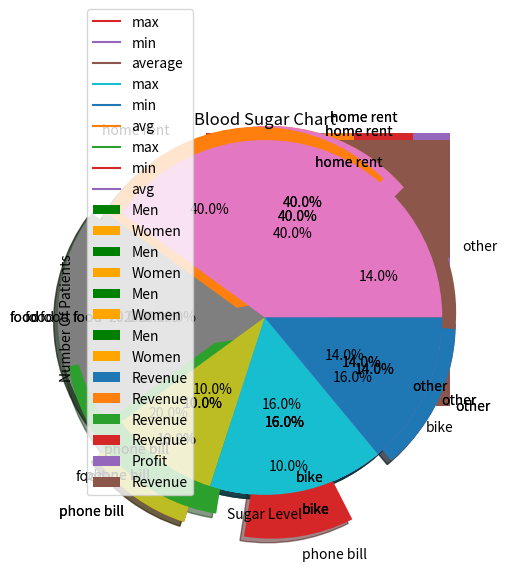

This figure's Python source:
#!/usr/bin/env python
# coding: utf-8

# In[2]:


import matplotlib.pyplot as plt
import numpy as np


# In[1]:


get_ipython().run_line_magic('matplotlib', 'notebook')

# %matplotlib inline


# In[3]:


x = [1,2,3,4,5,6,7,8,9]
y = [38,50,42,48,40,45,39,35,37]


# In[4]:


plt.xlabel('Day')
plt.ylabel('Temp')
plt.plot(x,y,'r+')


# In[7]:


plt.xlabel('Day')
plt.ylabel('Temp')
plt.plot(x,y,marker = 'o',linestyle ='-.',markersize = 10,linewidth = 3)


# In[8]:


plt.xlabel('Day')
plt.ylabel('Temp')
plt.title('Weather')
plt.plot(x,y,'ro:')


# In[9]:


plt.xlabel('Day')
plt.ylabel('Temp')
plt.title('Weather')
plt.plot(x,y,'r+--')


# In[10]:


plt.xlabel('Day')
plt.ylabel('Temp')
plt.plot(x,y,marker = 'o',linestyle ='--',markersize = 10,linewidth = 3)


# In[11]:


plt.xlabel('Day')
plt.ylabel('Temp')
plt.plot(x,y,marker = 'o',linestyle ='--',markersize = 10,linewidth = 3,alpha = 0.5)


# In[12]:


days=[1,2,3,4,5,6,7]
max_t=[50,51,52,48,47,49,46]
min_t=[43,42,40,44,33,35,37]
avg_t=[45,48,48,46,40,42,41]


# In[13]:


plt.plot(days, max_t, label="max")
plt.plot(days, min_t, label="min")
plt.plot(days, avg_t, label="average")


# In[14]:


plt.xlabel('Days')
plt.ylabel('Temp')
plt.title('Weather')
plt.plot(days,max_t)
plt.plot(days,min_t)
plt.plot(days,avg_t)


# In[15]:


plt.xlabel('Days')
plt.ylabel('Temp')
plt.title('Weather')
plt.plot(days,max_t,label = 'max')
plt.plot(days,min_t,label = 'min')
plt.plot(days,avg_t,label = 'avg')

plt.legend(loc='lower left')


# In[16]:


plt.xlabel('Days')
plt.ylabel('Temp')
plt.title('Weather')
plt.plot(days,max_t,label = 'max')
plt.plot(days,min_t,label = 'min')
plt.plot(days,avg_t,label = 'avg')

plt.legend(loc='lower left',shadow= True,fontsize ='large')

plt.grid(linestyle = '--',linewidth = 1,color = 'blue')


# In[17]:


company = ['TCS','INFY','TECMAHI','WIPRO']
revenue = [100,30,15,12]


# In[18]:


plt.bar(company,revenue,label = 'Revenue')
plt.xlabel('Company')
plt.ylabel('Revenue(Biln)')
plt.title('Indian Tech stock')
plt.legend()


# In[19]:


xpos = np.arange(len(company))
xpos


# In[20]:


plt.bar(xpos+0.2,revenue,label= 'Revenue')

plt.xticks(xpos,company)
plt.ylabel('revenue(biln)')
plt.legend()


# In[21]:


plt.bar(xpos,revenue,label= 'Revenue',width = 0.5)

plt.ylabel('revenue(biln)')
plt.legend()


# In[22]:


profit = [80,20,8,5]


# In[23]:


plt.bar(xpos-0.2,revenue,width = 0.4,label = 'Revenue')
plt.bar(xpos+0.2,profit,width = 0.4,label = 'Profit')

plt.xticks(xpos,company)
plt.ylabel('Revenue(Biln)')
plt.title('IND Tech Stock')
plt.legend()


# In[24]:


plt.barh(xpos-0.2,revenue,label = 'Revenue',)
# plt.barh(xpos+0.2,profit,label = 'Profit')

plt.yticks(xpos,company)
plt.ylabel('Revenue(Biln)')
plt.title('IND Tech Stock')
plt.legend()


# In[25]:


blood_sugar = [113, 85, 90, 150, 149, 88, 93, 115, 135, 80, 77, 82, 129]
plt.hist(blood_sugar,bins=10,rwidth = 0.8)


# In[26]:


plt.hist(blood_sugar,bins = 10,rwidth = 0.8,color = 'orange')
plt.xlabel('Sugar Level')
plt.ylabel('No. of Patients')
plt.title('Blood Sugar chart')


# In[27]:


plt.hist(blood_sugar,bins = [75,100,125,150],rwidth = 0.9,color = 'orange')
plt.xlabel('Sugar Level')
plt.ylabel('No. of Patients')
plt.title('Blood Sugar chart')


# In[28]:


plt.xlabel("Sugar Level")
plt.ylabel("Number Of Patients")
plt.title("Blood Sugar Chart")

blood_sugar_men = [113, 85, 90, 150, 149, 88, 93, 115, 135, 80, 77, 82, 129]
blood_sugar_women = [67, 98, 89, 120, 133, 150, 84, 69, 89, 79, 120, 112, 100]

plt.hist([blood_sugar_men,blood_sugar_women],bins=[75,100,125,150],label = ['Men','Women'],color=['green','orange'],rwidth = 0.9)
plt.legend()


# In[29]:


plt.xlabel("Sugar Level")
plt.ylabel("Number Of Patients")
plt.title("Blood Sugar Chart")

blood_sugar_men = [113, 85, 90, 150, 149, 88, 93, 115, 135, 80, 77, 82, 129]
blood_sugar_women = [67, 98, 89, 120, 133, 150, 84, 69, 89, 79, 120, 112, 100]

plt.hist([blood_sugar_men,blood_sugar_women],bins=[75,100,125,150],label = ['Men','Women'],color=['green','orange'],rwidth = 0.9,histtype = 'barstacked')
plt.legend()


# In[30]:


plt.xlabel("Sugar Level")
plt.ylabel("Number Of Patients")
plt.title("Blood Sugar Chart")

blood_sugar_men = [113, 85, 90, 150, 149, 88, 93, 115, 135, 80, 77, 82, 129]
blood_sugar_women = [67, 98, 89, 120, 133, 150, 84, 69, 89, 79, 120, 112, 100]

plt.hist([blood_sugar_men,blood_sugar_women],bins=[75,100,125,150],label = ['Men','Women'],color=['green','orange'],rwidth = 0.9,histtype = 'bar',orientation= 'horizontal')
plt.legend()


# In[31]:


plt.xlabel("Sugar Level")
plt.ylabel("Number Of Patients")
plt.title("Blood Sugar Chart")

blood_sugar_men = [113, 85, 90, 150, 149, 88, 93, 115, 135, 80, 77, 82, 129]
blood_sugar_women = [67, 98, 89, 120, 133, 150, 84, 69, 89, 79, 120, 112, 100]

plt.hist([blood_sugar_men,blood_sugar_women],bins=[75,100,125,150],label = ['Men','Women'],color=['green','orange'],rwidth = 0.9,histtype = 'barstacked',orientation= 'horizontal')
plt.legend()


# In[32]:


exp_vals = [2000,1000,500,800,700]
exp_labels = ['home rent','food','phone bill','bike','other']
plt.pie(exp_vals,labels=exp_labels)


# In[33]:


exp_vals = [2000,1000,500,800,700]
exp_labels = ['home rent','food','phone bill','bike','other']
plt.pie(exp_vals,labels=exp_labels,shadow = True,autopct= '%1.1f%%')
plt.show()


# In[60]:


exp_vals = [2000,1000,500,800,700]
exp_labels = ['home rent','food','phone bill','bike','other']
plt.pie(exp_vals,labels=exp_labels,shadow = True,autopct= '%1.1f%%',radius = 1.2)
plt.show()


# In[42]:


exp_vals = [2000,1000,500,800,700]
exp_labels = ['home rent','food','phone bill','bike','other']
plt.pie(exp_vals,labels=exp_labels,shadow = True,autopct= '%1.1f%%',radius = 1.2,explode=[0.1,0.2,0.3,0,0.1])
plt.show()


# In[50]:


exp_vals = [2000,1000,500,800,700]
exp_labels = ['home rent','food','phone bill','bike','other']
plt.pie(exp_vals,labels=exp_labels,shadow = True,autopct= '%1.1f%%',radius = 1.2,explode=[0.1,0.2,0.3,0,0.1])
plt.show()
plt.axis()


# In[59]:


exp_vals = [2000,1000,500,800,700]
exp_labels = ['home rent','food','phone bill','bike','other']
plt.pie(exp_vals,labels=exp_labels,shadow = True,autopct= '%1.1f%%',radius = 1.2,explode=[0.1,0.2,0.3,0,0.1],counterclock = True,startangle = 45)
plt.show()


# In[68]:


exp_vals = [2000,1000,500,800,700]
exp_labels = ['home rent','food','phone bill','bike','other']
plt.pie(exp_vals,labels=exp_labels,shadow = True,autopct= '%1.1f%%',radius = 1.2,explode =[0,0.1,0,0,0])
plt.show()
plt.savefig('./piechar.pdf',bbox_inches='tight',pad_inches = 1,transparent = True,facecolor = 'auto',edgecolor = 'auto')

